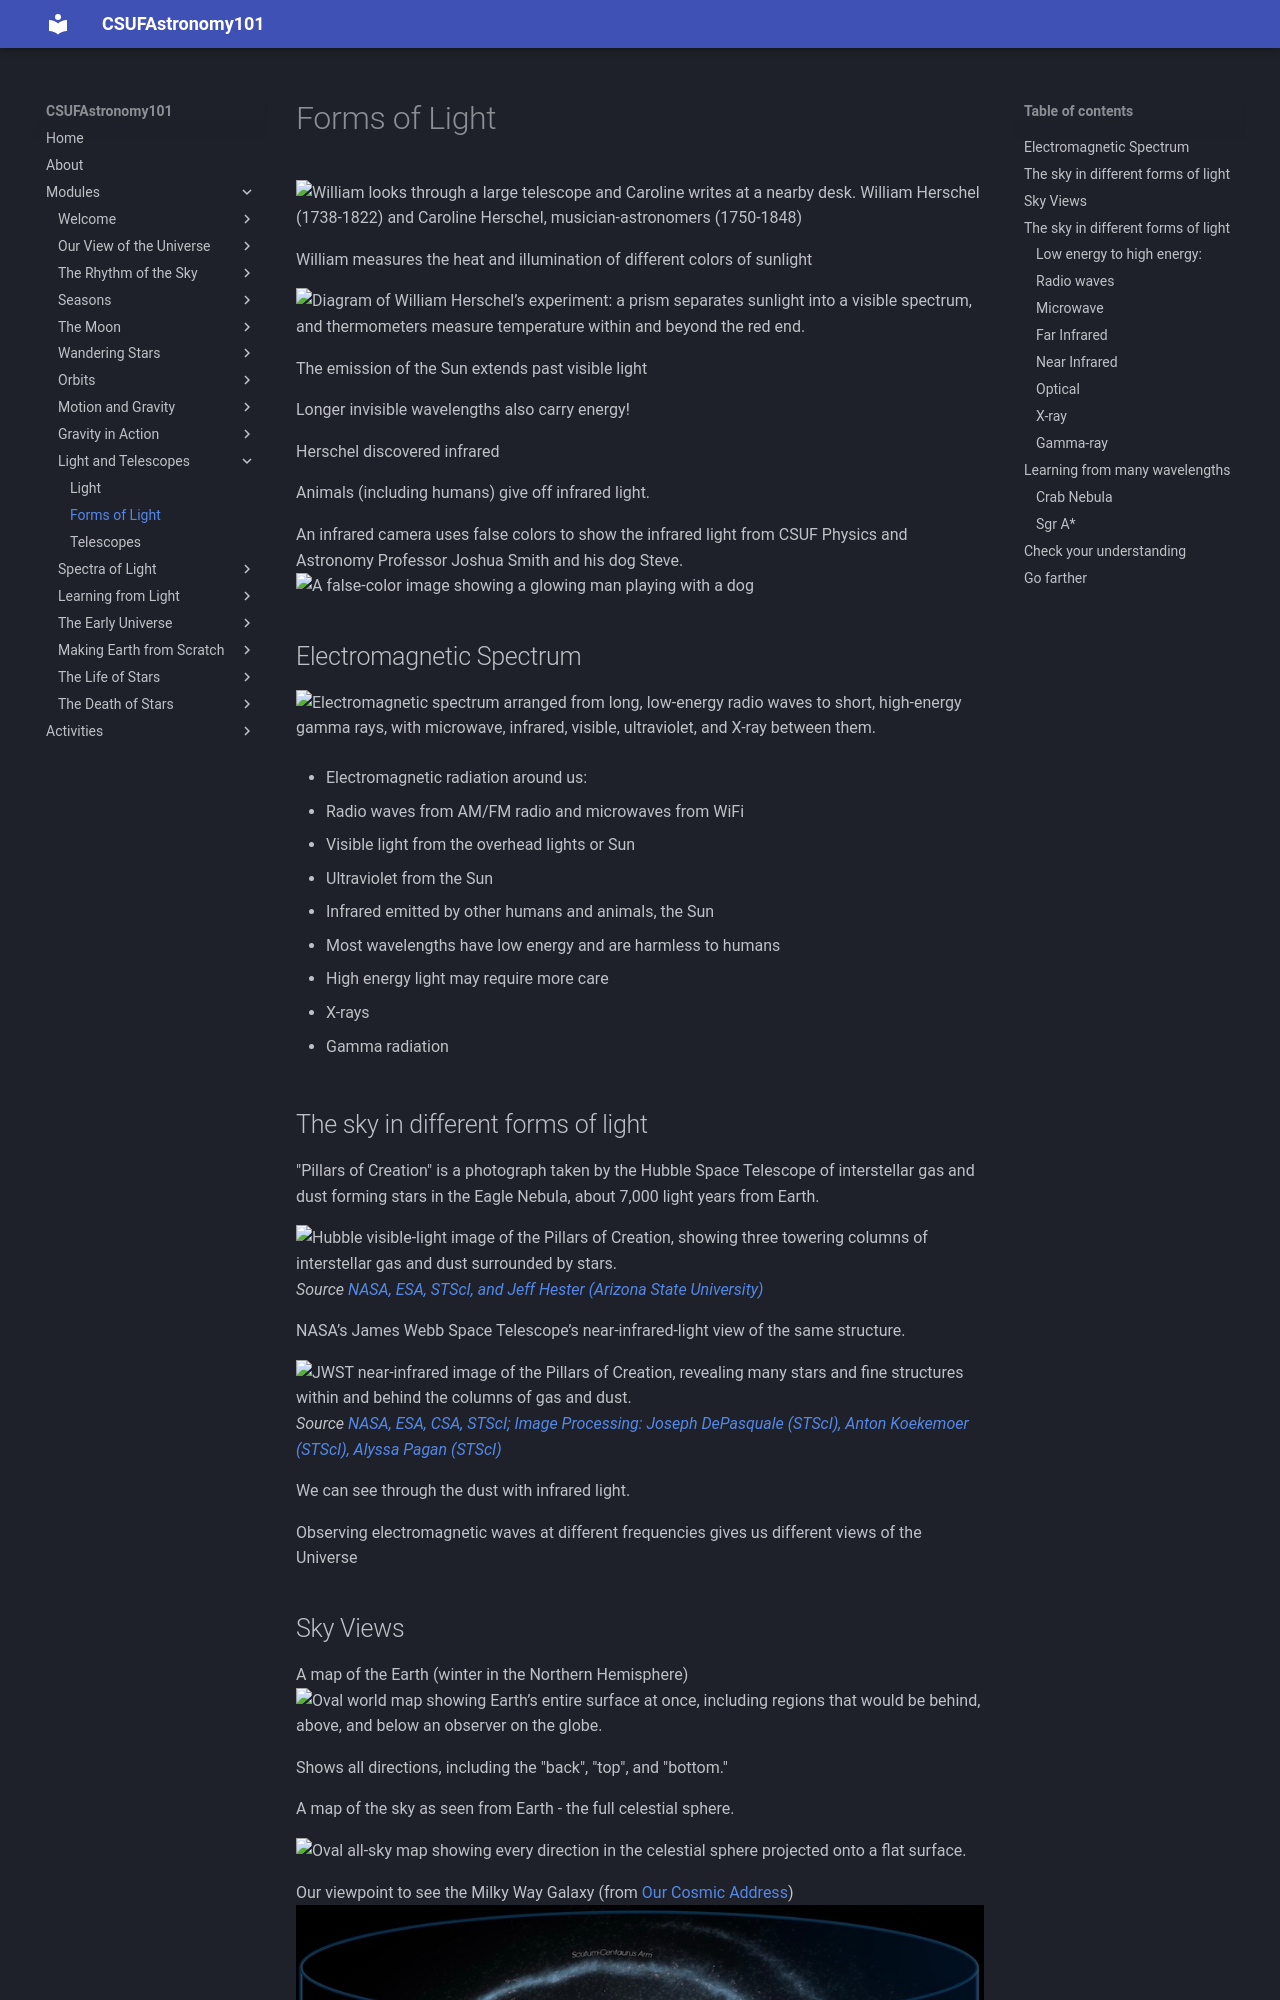

repository: jsread/astr101-online · page: modules/forms_of_light/index.html · generator: mkdocs

# Forms of Light


## 

![William looks through a large telescope and Caroline writes at a nearby desk.](img/william-caroline.jpeg)
William Herschel (1738-1822) and Caroline Herschel, musician-astronomers (1750-1848)

William measures the heat and illumination of different colors of sunlight 

![Diagram of William Herschel’s experiment: a prism separates sunlight into a visible spectrum, and thermometers measure temperature within and beyond the red end.](img/herschel-experiment.jpg)


The emission of the Sun extends past visible light 



Longer invisible wavelengths also carry energy!

Herschel discovered infrared

Animals (including humans) give off infrared light.

An infrared camera uses false colors to show the infrared light from CSUF Physics and Astronomy Professor Joshua Smith and his dog Steve.
![A false-color image showing a glowing man playing with a dog](img/steve-infrared.jpg)

## Electromagnetic Spectrum


![Electromagnetic spectrum arranged from long, low-energy radio waves to short, high-energy gamma rays, with microwave, infrared, visible, ultraviolet, and X-ray between them.](img/ElectromagneticSpectrum.jpg)

- Electromagnetic radiation around us:

  - Radio waves from AM/FM radio and microwaves from WiFi

  - Visible light from the overhead lights or Sun

  - Ultraviolet from the Sun

  - Infrared emitted by other humans and animals, the Sun

- Most wavelengths have low energy and are harmless to humans

- High energy light may require more care

  - X-rays

  - Gamma radiation
